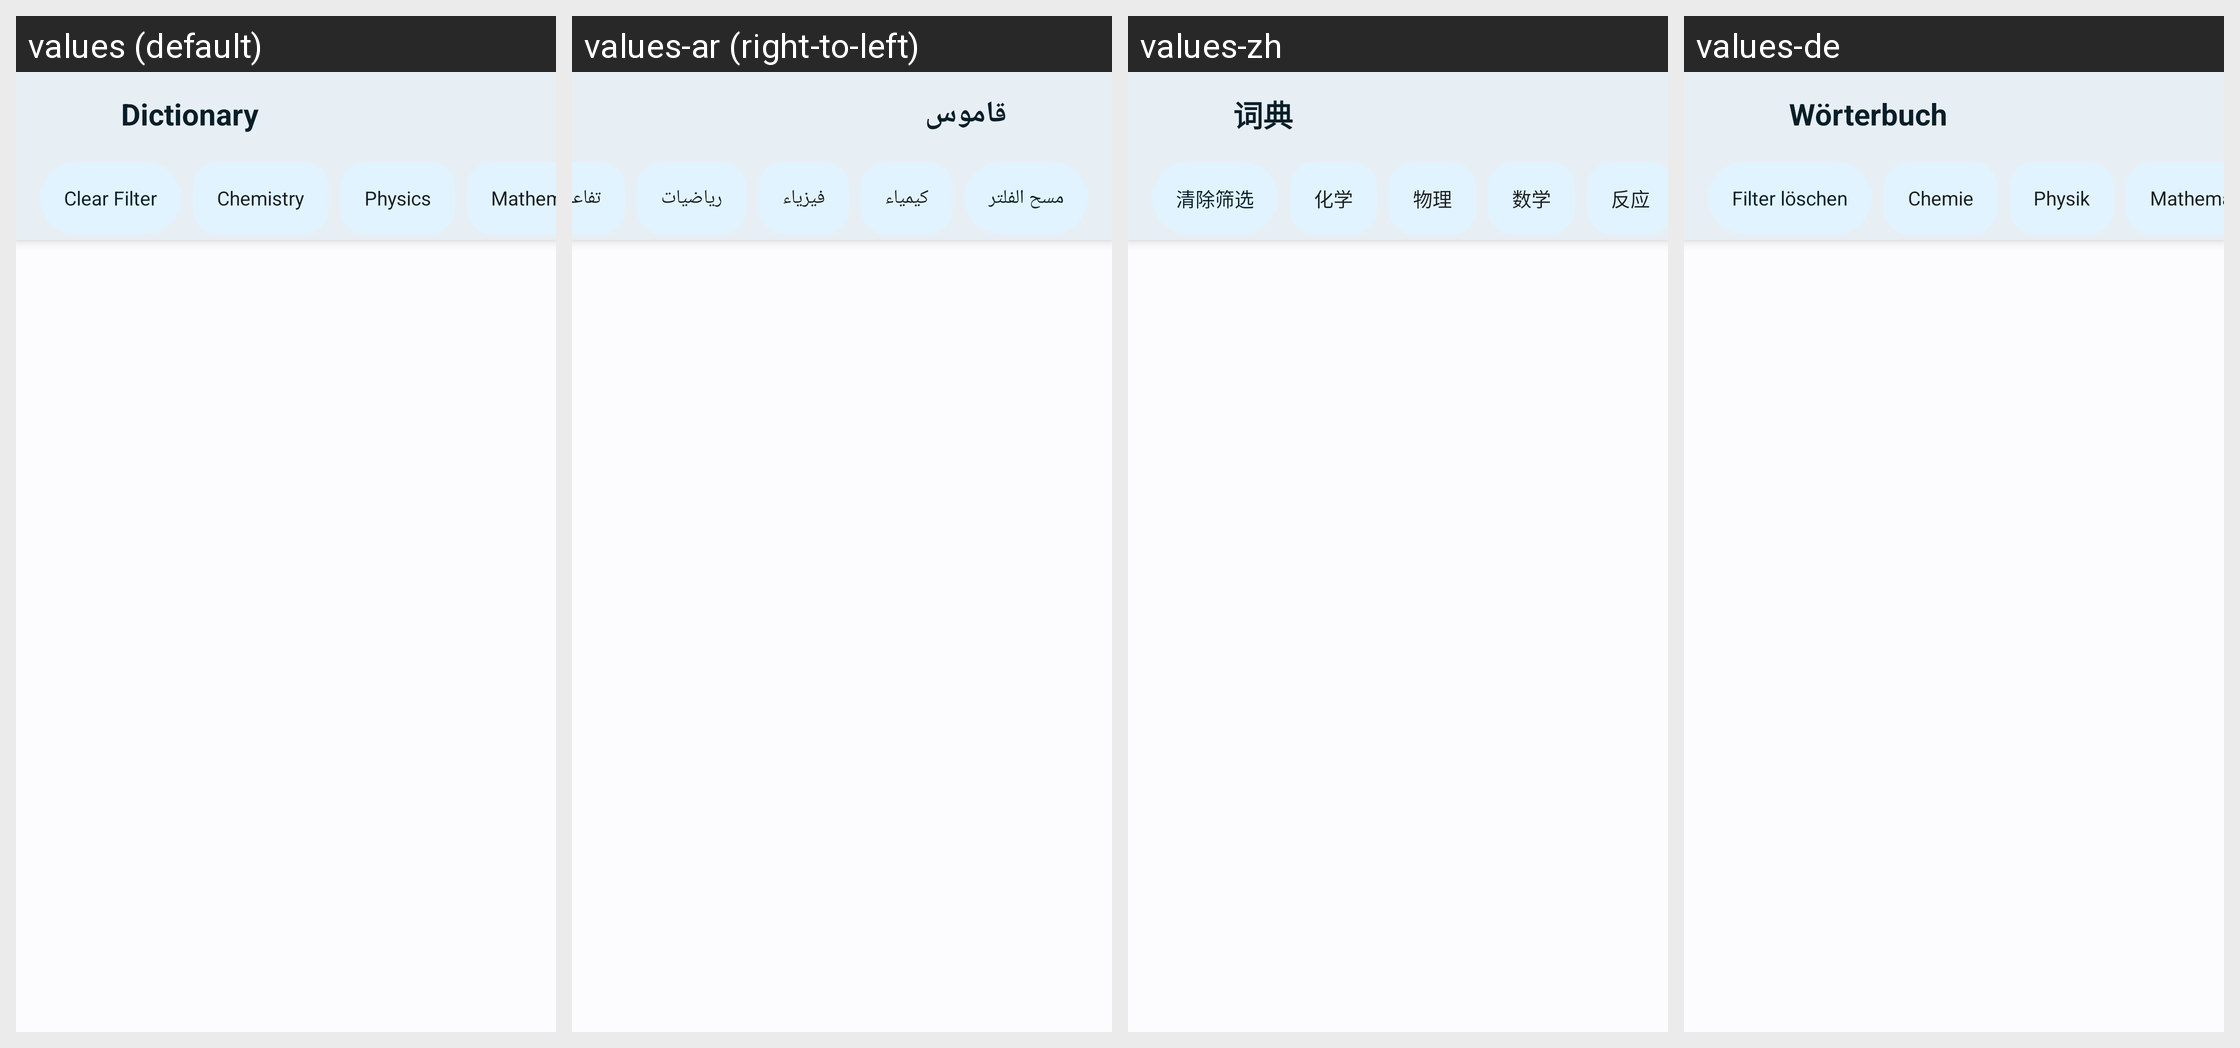

Strings drawn on this Android screen and how each of the app's shown locales translates them:
Android screen res/layout/a_dictionary.xml rendered under 4 locales, left to right: values (default), values-ar (right-to-left), values-zh, values-de. Device: Nexus 5 (rendered at 1080×1920; each locale shown at half size, 540×960, under a caption strip naming it); theme AppTheme.
Other locales in the repository, not shown: values-es, values-fr, values-hi, values-in, values-it, values-ja, values-ko, values-pt, values-pt-rBR, values-ru, values-th, values-vi, values-zh-rTW.
Strings drawn on this screen, with the default value and each locale's value (text and hints the layout hard-codes, and strings that could not be matched under every locale, appear in the picture but are not listed):

dictionary
  values: Dictionary
  values-ar: قاموس
  values-zh: 词典
  values-de: Wörterbuch

clear_filter
  values: Clear Filter
  values-ar: مسح الفلتر
  values-zh: 清除筛选
  values-de: Filter löschen

chip_chemistry
  values: Chemistry
  values-ar: كيمياء
  values-zh: 化学
  values-de: Chemie

chip_physics
  values: Physics
  values-ar: فيزياء
  values-zh: 物理
  values-de: Physik

chip_math
  values: Mathematics
  values-ar: رياضيات
  values-zh: 数学
  values-de: Mathematik
